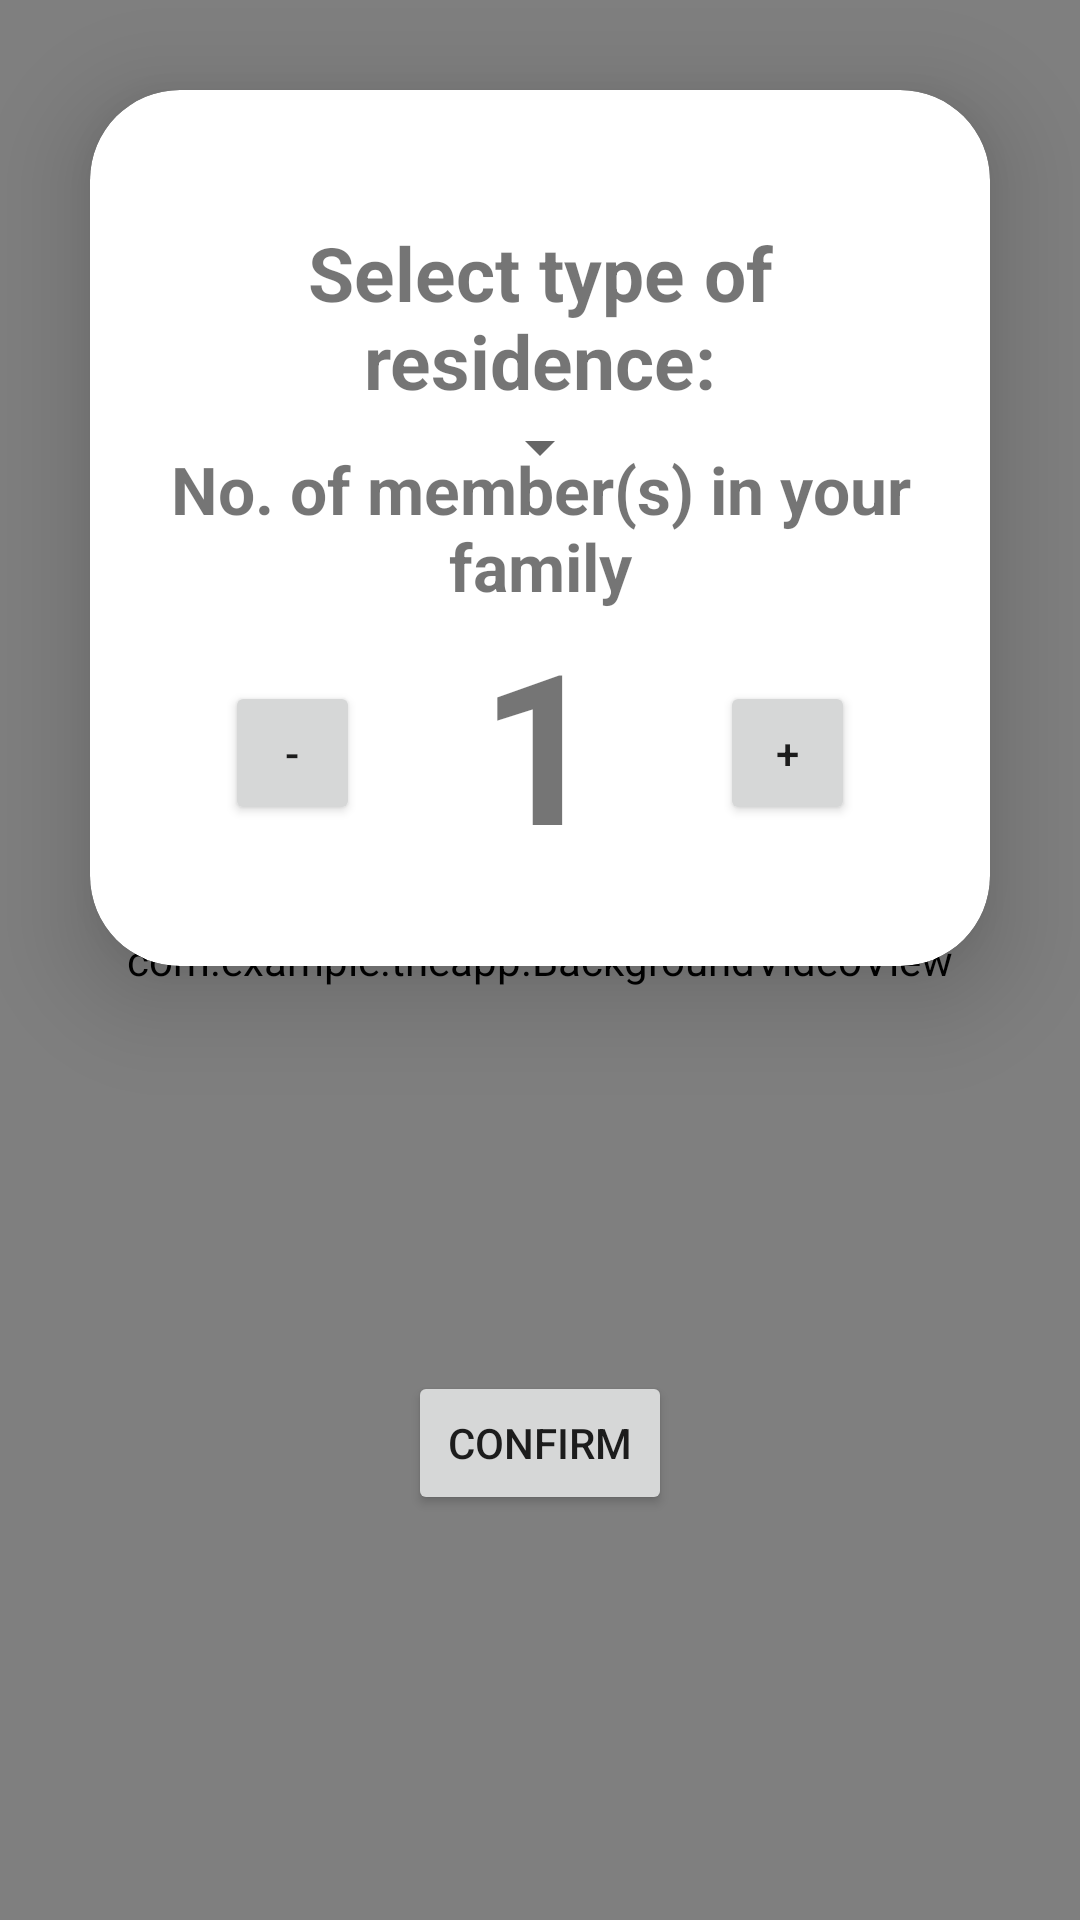

Here is an Android app screen rendered from its layout file. Give the layout XML and the strings, colors and styles it references.
<!-- AndroidManifest.xml: application theme Theme.TheApp -->
<!-- res/layout/activity_dropdown_house.xml -->
<?xml version="1.0" encoding="utf-8"?>
<androidx.constraintlayout.widget.ConstraintLayout xmlns:android="http://schemas.android.com/apk/res/android"
    xmlns:app="http://schemas.android.com/apk/res-auto"
    xmlns:tools="http://schemas.android.com/tools"
    android:layout_width="match_parent"
    android:layout_height="match_parent"
    tools:context=".DropdownHouse">

        <com.example.theapp.BackgroundVideoView
            android:layout_width="match_parent"
            android:layout_height="match_parent"/>

    <androidx.cardview.widget.CardView
        android:id="@+id/cardView2"
        android:layout_width="0dp"
        android:layout_height="wrap_content"
        android:layout_margin="30dp"
        android:layout_marginStart="30dp"
        android:layout_marginEnd="30dp"
        app:cardCornerRadius="30dp"
        app:cardElevation="20dp"
        app:layout_constraintEnd_toEndOf="parent"
        app:layout_constraintStart_toStartOf="parent"
        app:layout_constraintTop_toTopOf="parent">

        <LinearLayout
            android:layout_width="match_parent"
            android:layout_height="wrap_content"
            android:layout_gravity="center_horizontal"
            android:background="@drawable/custom_edittext"
            android:orientation="vertical"
            android:padding="24dp">

            <TextView
                android:id="@+id/txtVw"
                android:layout_width="wrap_content"
                android:layout_height="wrap_content"
                android:layout_marginTop="20dp"
                android:gravity="center"
                android:layout_gravity="center_horizontal"
                android:text="Select type of residence:"
                android:textSize="25dp"
                android:textStyle="bold" />

            <Spinner
                android:id="@+id/spinner1"
                android:layout_width="wrap_content"
                android:layout_height="wrap_content"
                android:layout_alignBottom="@+id/txtVw"
                android:layout_gravity="center_horizontal"
                android:layout_alignParentBottom="true" />

            <requestFocus />

        </LinearLayout>

        <TextView
            android:id="@+id/txtVw2"
            android:layout_width="wrap_content"
            android:layout_height="wrap_content"
            android:text="No. of member(s) in your family"
            android:textSize="22dp"
            android:textStyle="bold"
            android:gravity="center"
            android:layout_gravity="center"/>

        <LinearLayout
            android:id="@+id/linearLayout"
            android:layout_width="match_parent"
            android:layout_height="wrap_content"
            android:layout_marginTop="150dp"
            android:elevation="20dp"
            android:gravity="center"
            android:orientation="horizontal"
            android:padding="5dp"
            app:layout_constraintHorizontal_bias="1.0">


            <Button
                android:id="@+id/decrease"
                android:layout_width="45dp"
                android:layout_height="wrap_content"
                android:onClick="decreaseInteger"
                android:text="-" />

            <TextView
                android:id="@+id/integer_numberHouse"
                android:layout_width="wrap_content"
                android:layout_height="100dp"
                android:layout_marginLeft="40dp"
                android:layout_marginTop="16dp"
                android:layout_marginRight="40dp"
                android:layout_marginBottom="16dp"
                android:text="1"
                android:textSize="70sp"
                android:textStyle="bold" />

            <Button
                android:id="@+id/increase"
                android:layout_width="45dp"
                android:layout_height="wrap_content"
                android:onClick="increaseInteger"
                android:text="+" />

        </LinearLayout>


    </androidx.cardview.widget.CardView>

    <Button
        android:id="@+id/ConfirmHouse"
        android:layout_width="wrap_content"
        android:layout_height="wrap_content"
        android:layout_weight="1"
        android:text="Confirm"
        app:layout_constraintBottom_toBottomOf="parent"
        app:layout_constraintEnd_toEndOf="parent"
        app:layout_constraintStart_toStartOf="parent"
        app:layout_constraintTop_toBottomOf="@+id/cardView2" />



</androidx.constraintlayout.widget.ConstraintLayout>
<!-- resources referenced by this layout -->
<resources>
  <style name="Theme.TheApp" parent="Theme.MaterialComponents.DayNight.DarkActionBar">
          
          <item name="colorPrimary">@color/purple_500</item>
          <item name="colorPrimaryVariant">@color/purple_700</item>
          <item name="colorOnPrimary">@color/white</item>
          
          <item name="colorSecondary">@color/teal_200</item>
          <item name="colorSecondaryVariant">@color/teal_700</item>
          <item name="colorOnSecondary">@color/black</item>
          
          <item name="android:statusBarColor">?attr/colorPrimaryVariant</item>
          
      </style>
  <color name="purple_500">#FF6200EE</color>
  <color name="purple_700">#FF3700B3</color>
  <color name="white">#FFFFFFFF</color>
  <color name="teal_200">#FF03DAC5</color>
  <color name="teal_700">#FF018786</color>
  <color name="black">#FF000000</color>
</resources>
